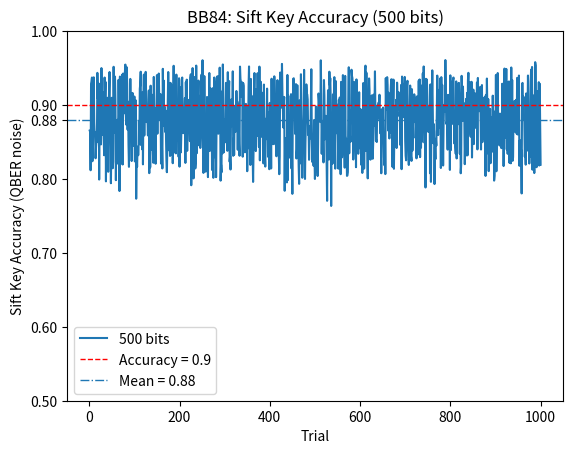

Write the Python code that produced this figure.
import random
import matplotlib.pyplot as plt
import numpy as np
from scipy.stats import norm

def generate_bits(length):
    """Generate a random bit string of the given length."""
    return [random.randint(0, 1) for _ in range(length)]

def generate_bases(length):
    """Generate a random list of bases ('+' or 'x') for quantum encoding."""
    return [random.choice(['+', 'x']) for _ in range(length)]

def encode_qubits(bits, bases):
    """Pair each bit with its corresponding encoding basis."""
    return list(zip(bits, bases))

def QBER_Contribution(encoded_qubits, qber):
    """
    Introduce quantum bit errors according to the specified QBER (Quantum Bit Error Rate).
    A random subset of qubits are flipped to simulate the effect of quantum noise.
    """
    length = len(encoded_qubits)
    n_errors = int(length * qber)
    error_indices = set(random.sample(range(length), n_errors))
    noisy_qubits = encoded_qubits.copy()
    for idx in error_indices:
        bit, basis = noisy_qubits[idx]
        noisy_qubits[idx] = (1 - bit, basis)  # Bit flip to simulate noise
    return noisy_qubits

def measure_qubits(encoded_qubits, measuring_bases):
    """
    Measure each qubit according to the specified basis.
    If the basis matches the encoding basis, the measurement yields the original bit.
    Otherwise, the result is a random bit (simulating quantum measurement uncertainty).
    """
    measured_bits = []
    for (bit, encoding_basis), measuring_basis in zip(encoded_qubits, measuring_bases):
        if encoding_basis == measuring_basis:
            measured_bits.append(bit)
        else:
            measured_bits.append(random.randint(0, 1))
    return measured_bits

def sift_key(sender_bases, receiver_bases, bits):
    """
    Sift the key by keeping only those bits where sender's and receiver's bases match.
    This is the standard BB84 sifting procedure.
    """
    return [bit for s_base, r_base, bit in zip(sender_bases, receiver_bases, bits) if s_base == r_base]

def sift_accuracy(s_bit, r_bit):
    """
    Calculate the accuracy of the sifted key: proportion of bits that match between Alice and Bob.
    """
    if not s_bit or not r_bit or len(s_bit) != len(r_bit):
        return 0.0
    correct = sum(1 for s, r in zip(s_bit, r_bit) if s == r)
    return correct / len(s_bit) if s_bit else 0

#************ Main Experiment Code ************
if __name__ == '__main__':
    trials = 1000
    bit_lengths = [500]  # You can change to [500, 1000, 2000] for more curves
    contribution_min = 0.055
    contribution_max = 0.195

    eavesdrop_accuracies_dict = {}

    for length in bit_lengths:
        accuracies = []
        for _ in range(trials):
            # For each trial, QBER is sampled randomly from [min, max]
            qber = random.uniform(contribution_min, contribution_max)
            alice_bits = generate_bits(length)
            alice_bases = generate_bases(length)
            bob_bases = generate_bases(length)

            encoded_qubits = encode_qubits(alice_bits, alice_bases)
            noisy_qubits = QBER_Contribution(encoded_qubits, qber)
            bob_results = measure_qubits(noisy_qubits, bob_bases)

            alice_key = sift_key(alice_bases, bob_bases, alice_bits)
            bob_key = sift_key(alice_bases, bob_bases, bob_results)
            acc = sift_accuracy(alice_key, bob_key)
            accuracies.append(acc)

        eavesdrop_accuracies_dict[length] = accuracies
        # Statistical analysis of sifted key accuracy
        accuracies_np = np.array(accuracies)
        mean = np.mean(accuracies_np)
        median = np.median(accuracies_np)
        std = np.std(accuracies_np)
        q25 = np.percentile(accuracies_np, 25)
        q75 = np.percentile(accuracies_np, 75)
        print(f'\nBit length: {length}')
        print(f'Mean accuracy:       {mean:.4f}')
        print(f'Median accuracy:     {median:.4f}')
        print(f'Standard deviation:  {std:.4f}')
        print(f'IQR (middle 50%):    {q25:.4f} to {q75:.4f}')
        mu = mean
        sigma = std
        z = (0.9 - mu) / sigma
        p_exceed = 1 - norm.cdf(z)
        print(f'Prob(X ≥ 0.9) ≈ {p_exceed:.3f}')

    # Plotting the results (multiple curves if using multiple bit lengths)
eavesdrop_acc_mean = []
colors = ['C0', 'C1', 'C2', 'C3', 'C4', 'C5']  

x = list(range(1, trials + 1))
for idx, length in enumerate(bit_lengths):
    accuracies = eavesdrop_accuracies_dict[length]
    mean_tick = round(np.mean(accuracies), 2)
    eavesdrop_acc_mean.append(mean_tick)

    plt.figure()
    plt.plot(x, accuracies, label=f'{length} bits', color=colors[idx])
    plt.xlabel('Trial')
    plt.ylabel('Sift Key Accuracy (QBER noise)')
    plt.title(f'BB84: Sift Key Accuracy ({length} bits)')
    plt.ylim(0.5, 1.0)
    yticks = list(np.arange(0.5, 1.01, 0.1))
    if not np.any(np.isclose(yticks, mean_tick, atol=1e-6)):
        yticks.append(mean_tick)
        yticks = sorted(yticks)
    plt.yticks(yticks)
    plt.axhline(y=0.9, color='red', linestyle='--', linewidth=1, label='Accuracy = 0.9')
    plt.axhline(y=mean_tick, color=colors[idx], linestyle='-.', linewidth=1, label=f'Mean = {mean_tick:.2f}')
    plt.legend()

plt.show()